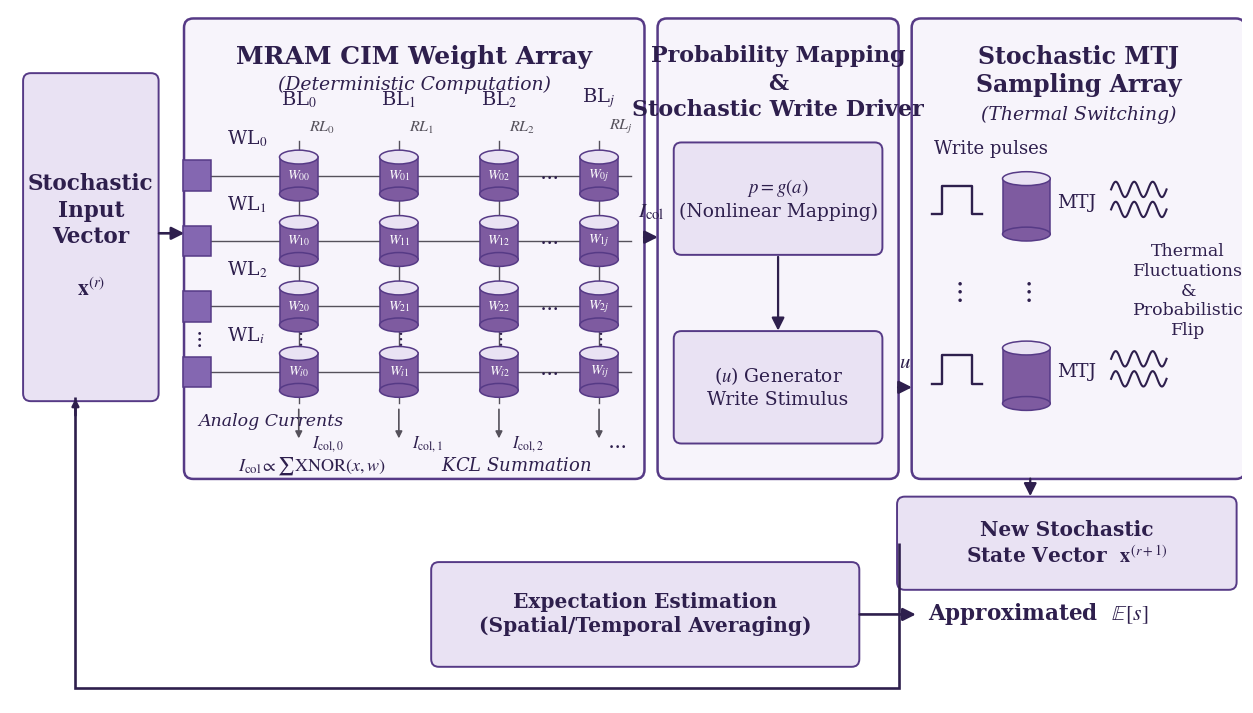

The script that saved this image: (Note: this script raises an exception after producing the figure.)
"""
Fig 4.1 -- sMTJ-PBNN hardware principle (top-journal layout).

Three coupled functional blocks plus a feedback loop on the same physical
sMTJ substrate:

  1. MRAM CIM weight array runs a deterministic XNOR-popcount column sum
     over the stochastic input vector x^(r).
  2. Probability mapping & stochastic write driver convert the column
     current into a write stimulus u for the device array.
  3. Stochastic MTJ sampling array converts u into a new state vector
     x^(r+1) via thermal-activation switching.

x^(r+1) feeds back as the next input; spatial / temporal averaging across
cycles delivers the approximated expectation E[s].

Output: article/figs/Chapter04_local_01.png (and a sibling .pdf).
"""
from pathlib import Path

import matplotlib as mpl
import matplotlib.pyplot as plt
import numpy as np
from matplotlib.patches import (
    Ellipse, FancyArrowPatch, FancyBboxPatch, PathPatch, Rectangle,
)
from matplotlib.path import Path as MplPath


INK = "#2E1F4D"
PURPLE = "#563A86"
PURPLE_MID = "#8467B1"
PURPLE_FILL = "#E9E2F3"
PURPLE_FAINT = "#F7F4FB"
PURPLE_MTJ = "#7E5BA0"
GRAY = "#55515B"


mpl.rcParams.update({
    "font.family": "serif",
    "font.serif": ["Times New Roman", "DejaVu Serif", "Liberation Serif", "serif"],
    "mathtext.fontset": "stix",
    "axes.unicode_minus": False,
    "pdf.fonttype": 42,
    "ps.fonttype": 42,
})


# ----------------------------------------------------------------------------
# Drawing primitives
# ----------------------------------------------------------------------------
def rounded_block(ax, x, y, w, h, fill=PURPLE_FAINT, edge=PURPLE, lw=1.8):
    ax.add_patch(FancyBboxPatch(
        (x, y), w, h,
        boxstyle="round,pad=0.04,rounding_size=0.12",
        linewidth=lw, edgecolor=edge, facecolor=fill, zorder=1,
    ))


def small_box(ax, x, y, w, h, text, fontsize=13, fill=PURPLE_FILL, fontweight="normal"):
    ax.add_patch(FancyBboxPatch(
        (x, y), w, h,
        boxstyle="round,pad=0.03,rounding_size=0.10",
        linewidth=1.4, edgecolor=PURPLE, facecolor=fill, zorder=2,
    ))
    ax.text(x + w / 2, y + h / 2, text,
            ha="center", va="center",
            fontsize=fontsize, color=INK,
            fontweight=fontweight, linespacing=1.25, zorder=3)


def arrow(ax, start, end, label=None, label_offset=(0.0, 0.30),
          label_size=14, lw=1.9):
    ax.add_patch(FancyArrowPatch(
        start, end, arrowstyle="-|>", mutation_scale=19,
        linewidth=lw, color=INK,
        shrinkA=2, shrinkB=2, zorder=3,
    ))
    if label:
        mx = (start[0] + end[0]) / 2 + label_offset[0]
        my = (start[1] + end[1]) / 2 + label_offset[1]
        ax.text(mx, my, label, ha="center", va="center",
                fontsize=label_size, color=INK, style="italic", zorder=4)


def draw_mtj(ax, cx, cy, w=0.55, h=0.78, color=PURPLE_MTJ, ell_h=0.18):
    """3D cylinder MTJ glyph."""
    ax.add_patch(Rectangle(
        (cx - w / 2, cy - h / 2 + ell_h / 2), w, h - ell_h,
        facecolor=color, edgecolor=PURPLE, linewidth=1.1, zorder=5,
    ))
    ax.add_patch(Ellipse(
        (cx, cy + h / 2 - ell_h / 2), w, ell_h,
        facecolor=PURPLE_FILL, edgecolor=PURPLE, linewidth=1.1, zorder=6,
    ))
    ax.add_patch(Ellipse(
        (cx, cy - h / 2 + ell_h / 2), w, ell_h,
        facecolor=color, edgecolor=PURPLE, linewidth=1.1, zorder=5,
    ))


def draw_pulse(ax, cx, cy, w=0.65, h=0.55):
    pts = [
        (cx - w / 2,         cy - h / 3),
        (cx - w / 4 - 0.03,  cy - h / 3),
        (cx - w / 4 - 0.03,  cy + h / 3),
        (cx + w / 4 + 0.03,  cy + h / 3),
        (cx + w / 4 + 0.03,  cy - h / 3),
        (cx + w / 2,         cy - h / 3),
    ]
    xs, ys = zip(*pts)
    ax.plot(xs, ys, color=INK, linewidth=1.7, zorder=4)


def draw_squiggle(ax, x0, y0, dx=0.72, amp=0.10, cycles=3):
    xs = np.linspace(x0, x0 + dx, 90)
    ys = y0 + amp * np.sin((xs - x0) / dx * cycles * 2 * np.pi)
    ax.plot(xs, ys, color=INK, linewidth=1.5, zorder=4)


# ----------------------------------------------------------------------------
# Figure
# ----------------------------------------------------------------------------
fig, ax = plt.subplots(figsize=(16, 9))
ax.set_xlim(0, 16)
ax.set_ylim(0, 9)
ax.axis("off")
ax.set_aspect("equal", adjustable="box")


# ---- Shared top-row block geometry ----
BLOCK_Y, BLOCK_TOP = 2.95, 8.85
BLOCK_H = BLOCK_TOP - BLOCK_Y   # 5.90


# ===== Stochastic Input Vector (vertically centred with the top blocks) =====
INPUT_X, INPUT_Y, INPUT_W, INPUT_H = 0.20, 3.95, 1.70, 4.20
small_box(ax, INPUT_X, INPUT_Y, INPUT_W, INPUT_H,
          "Stochastic\nInput\nVector\n\n$\\mathbf{x}^{(r)}$",
          fontsize=15.5, fontweight="bold")
arrow(ax, (INPUT_X + INPUT_W, 6.10), (2.30, 6.10), lw=1.9)


# ===== MRAM CIM Weight Array =====
MRAM_X, MRAM_W = 2.30, 5.90
rounded_block(ax, MRAM_X, BLOCK_Y, MRAM_W, BLOCK_H)
ax.text(MRAM_X + MRAM_W / 2, 8.55, "MRAM CIM Weight Array",
        ha="center", va="top", fontsize=18, color=INK,
        fontweight="bold", zorder=3)
ax.text(MRAM_X + MRAM_W / 2, 8.15, "(Deterministic Computation)",
        ha="center", va="top", fontsize=13.5, color=INK,
        style="italic", zorder=3)

# Crossbar geometry — explicit row/col positions
COLS = 4
ROWS = 4
xb_col_xs = np.linspace(MRAM_X + 1.45, MRAM_X + MRAM_W - 0.55, COLS)
xb_row_ys = np.array([6.85, 6.00, 5.15, 4.30])
MTJ_W_XB, MTJ_H_XB = 0.50, 0.66

# WL rows
for i, ry in enumerate(xb_row_ys):
    ax.add_patch(Rectangle(
        (MRAM_X - 0.05, ry - 0.20), 0.36, 0.40,
        facecolor=PURPLE_MID, edgecolor=PURPLE, linewidth=1.1, zorder=6,
    ))
    ax.plot([MRAM_X + 0.31, xb_col_xs[-1] + 0.42], [ry, ry],
            color=GRAY, linewidth=1.0, zorder=3)
    idx = f"{i}" if i < ROWS - 1 else "i"
    ax.text(MRAM_X + 0.52, ry + 0.34, f"WL$_{{{idx}}}$",
            fontsize=13.5, color=INK, ha="left", va="bottom", zorder=4)

# BL / RL labels
for j, cx in enumerate(xb_col_xs):
    ax.plot([cx, cx], [xb_row_ys[-1] - 0.40, xb_row_ys[0] + 0.45],
            color=GRAY, linewidth=1.0, zorder=3)
    jdx = f"{j}" if j < COLS - 1 else "j"
    ax.text(cx, 7.70, f"BL$_{{{jdx}}}$",
            fontsize=14, color=INK, ha="center", va="bottom", zorder=4)
    ax.text(cx + 0.13, 7.36, f"$RL_{{{jdx}}}$",
            fontsize=11.5, color=GRAY, style="italic",
            ha="left", va="bottom", zorder=4)

# MTJs at intersections with W_ij labels
for i, ry in enumerate(xb_row_ys):
    for j, cx in enumerate(xb_col_xs):
        draw_mtj(ax, cx, ry, w=MTJ_W_XB, h=MTJ_H_XB)
        idx = f"{i}" if i < ROWS - 1 else "i"
        jdx = f"{j}" if j < COLS - 1 else "j"
        ax.text(cx, ry, f"$W_{{{idx}{jdx}}}$",
                fontsize=10, color="white", ha="center", va="center",
                fontweight="bold", zorder=8)

# Inter-column ellipsis (between cols 2 and 3 of the visible four)
ell_col_x = (xb_col_xs[-2] + xb_col_xs[-1]) / 2
for ry in xb_row_ys:
    ax.text(ell_col_x, ry, r"$\cdots$",
            fontsize=15, color=INK, ha="center", va="center", zorder=4)

# Inter-row ellipsis (between WL_2 and WL_i)
ell_row_y = (xb_row_ys[-2] + xb_row_ys[-1]) / 2
ax.text(MRAM_X + 0.13, ell_row_y, r"$\vdots$",
        fontsize=16, color=INK, ha="center", va="center", zorder=4)
for cx in xb_col_xs:
    ax.text(cx, ell_row_y, r"$\vdots$",
            fontsize=14, color=INK, ha="center", va="center", zorder=4)

# Bottom column-current arrows
ARROW_TOP_Y, ARROW_BOT_Y = 3.85, 3.40
for cx in xb_col_xs:
    ax.annotate("", xy=(cx, ARROW_BOT_Y), xytext=(cx, ARROW_TOP_Y),
                arrowprops=dict(arrowstyle="-|>", color=GRAY, lw=1.2),
                zorder=3)

# Bottom labels
ax.text(MRAM_X + 0.15, 3.65, "Analog Currents",
        fontsize=12.5, color=INK, style="italic",
        ha="left", va="center", zorder=4)
for j in range(min(3, COLS)):
    ax.text(xb_col_xs[j] + 0.17, 3.36, f"$I_{{\\mathrm{{col}},{j}}}$",
            fontsize=12, color=INK, ha="left", va="center", zorder=4)
ax.text(xb_col_xs[3] + 0.10, 3.36, r"$\cdots$",
        fontsize=15, color=INK, ha="left", va="center", zorder=4)

ax.text(MRAM_X + MRAM_W / 2, 3.08,
        r"$I_{\mathrm{col}}\propto\sum\mathrm{XNOR}(x,w)$"
        r"          KCL Summation",
        fontsize=13, color=INK, style="italic",
        ha="center", va="center", zorder=4)


# CIM -> Mapping arrow
arrow(ax, (MRAM_X + MRAM_W, 6.05), (8.45, 6.05),
      label="$I_{\\mathrm{col}}$", label_offset=(0, 0.32),
      label_size=15)


# ===== Probability Mapping & Stochastic Write Driver =====
MAP_X, MAP_W = 8.45, 3.05
rounded_block(ax, MAP_X, BLOCK_Y, MAP_W, BLOCK_H)
# Three-line title at explicit y positions
ax.text(MAP_X + MAP_W / 2, 8.55, "Probability Mapping",
        ha="center", va="top", fontsize=16, color=INK,
        fontweight="bold", zorder=3)
ax.text(MAP_X + MAP_W / 2, 8.18, "&",
        ha="center", va="top", fontsize=16, color=INK,
        fontweight="bold", zorder=3)
ax.text(MAP_X + MAP_W / 2, 7.85, "Stochastic Write Driver",
        ha="center", va="top", fontsize=16, color=INK,
        fontweight="bold", zorder=3)

# p = g(a) sub-box
small_box(ax, MAP_X + 0.20, 5.85, MAP_W - 0.40, 1.40,
          "$p = g(a)$\n(Nonlinear Mapping)", fontsize=13.5)
arrow(ax, (MAP_X + MAP_W / 2, 5.83), (MAP_X + MAP_W / 2, 4.80), lw=1.6)
# (u) Generator sub-box
small_box(ax, MAP_X + 0.20, 3.40, MAP_W - 0.40, 1.40,
          "($u$) Generator\nWrite Stimulus", fontsize=13.5)


# Mapping -> MTJ arrow (labeled u)
arrow(ax, (MAP_X + MAP_W, 4.10), (MAP_X + MAP_W + 0.25, 4.10),
      label="$u$", label_offset=(0, 0.32),
      label_size=15)


# ===== Stochastic MTJ Sampling Array =====
MTJ_X, MTJ_W = MAP_X + MAP_W + 0.25, 4.25
rounded_block(ax, MTJ_X, BLOCK_Y, MTJ_W, BLOCK_H)
ax.text(MTJ_X + MTJ_W / 2, 8.55, "Stochastic MTJ",
        ha="center", va="top", fontsize=17, color=INK,
        fontweight="bold", zorder=3)
ax.text(MTJ_X + MTJ_W / 2, 8.18, "Sampling Array",
        ha="center", va="top", fontsize=17, color=INK,
        fontweight="bold", zorder=3)
ax.text(MTJ_X + MTJ_W / 2, 7.75, "(Thermal Switching)",
        ha="center", va="top", fontsize=13.5, color=INK,
        style="italic", zorder=3)

# "Write pulses" caption
ax.text(MTJ_X + 0.25, 7.20, "Write pulses",
        fontsize=13, color=INK, ha="left", va="center", zorder=4)

# Top MTJ row
mtj_top_y = 6.45
draw_pulse(ax, MTJ_X + 0.55, mtj_top_y + 0.08, w=0.65, h=0.55)
draw_mtj(ax, MTJ_X + 1.45, mtj_top_y, w=0.62, h=0.90)
ax.text(MTJ_X + 1.85, mtj_top_y + 0.05, "MTJ",
        fontsize=13.5, color=INK, ha="left", va="center", zorder=5)
draw_squiggle(ax, MTJ_X + 2.55, mtj_top_y + 0.22)
draw_squiggle(ax, MTJ_X + 2.55, mtj_top_y - 0.04)

# Bottom MTJ row
mtj_bot_y = 4.25
draw_pulse(ax, MTJ_X + 0.55, mtj_bot_y + 0.08, w=0.65, h=0.55)
draw_mtj(ax, MTJ_X + 1.45, mtj_bot_y, w=0.62, h=0.90)
ax.text(MTJ_X + 1.85, mtj_bot_y + 0.05, "MTJ",
        fontsize=13.5, color=INK, ha="left", va="center", zorder=5)
draw_squiggle(ax, MTJ_X + 2.55, mtj_bot_y + 0.22)
draw_squiggle(ax, MTJ_X + 2.55, mtj_bot_y - 0.04)

# Vertical ellipses between top and bottom rows
mid_y = (mtj_top_y + mtj_bot_y) / 2
ax.text(MTJ_X + 0.55, mid_y, r"$\vdots$",
        fontsize=20, color=INK, ha="center", va="center", zorder=4)
ax.text(MTJ_X + 1.45, mid_y, r"$\vdots$",
        fontsize=20, color=INK, ha="center", va="center", zorder=4)

# "Thermal Fluctuations & Probabilistic Flip" caption on the right
ax.text(MTJ_X + 3.55, mid_y,
        "Thermal\nFluctuations\n&\nProbabilistic\nFlip",
        fontsize=12.5, color=INK, ha="center", va="center",
        linespacing=1.20, zorder=4)


# ===== New Stochastic State Vector =====
NSV_X, NSV_Y, NSV_W, NSV_H = 11.55, 1.50, 4.35, 1.15
small_box(ax, NSV_X, NSV_Y, NSV_W, NSV_H,
          "New Stochastic\nState Vector  $\\mathbf{x}^{(r+1)}$",
          fontsize=14.5, fontweight="bold")
arrow(ax, (MTJ_X + 1.50, BLOCK_Y), (MTJ_X + 1.50, NSV_Y + NSV_H), lw=1.6)


# ===== Feedback path: x^(r+1) -> x^(r), under Expectation Estimation =====
fb_verts = [
    (NSV_X, NSV_Y + NSV_H / 2),
    (NSV_X, 0.20),
    (0.85, 0.20),
    (0.85, INPUT_Y + 0.02),
]
fb_codes = [MplPath.MOVETO, MplPath.LINETO, MplPath.LINETO, MplPath.LINETO]
ax.add_patch(PathPatch(MplPath(fb_verts, fb_codes),
                       edgecolor=INK, linewidth=1.9,
                       facecolor="none", zorder=2))
ax.annotate("", xy=(0.85, INPUT_Y + 0.04), xytext=(0.85, INPUT_Y - 0.25),
            arrowprops=dict(arrowstyle="-|>", color=INK, lw=1.9), zorder=3)


# ===== Expectation Estimation -> Approximated E[s] =====
EXP_X, EXP_Y, EXP_W, EXP_H = 5.50, 0.50, 5.50, 1.30
small_box(ax, EXP_X, EXP_Y, EXP_W, EXP_H,
          "Expectation Estimation\n(Spatial/Temporal Averaging)",
          fontsize=14.5, fontweight="bold")
arrow(ax, (EXP_X + EXP_W, EXP_Y + EXP_H / 2),
      (EXP_X + EXP_W + 0.80, EXP_Y + EXP_H / 2), lw=1.9)
ax.text(EXP_X + EXP_W + 0.92, EXP_Y + EXP_H / 2,
        r"Approximated  $\mathbb{E}[s]$",
        fontsize=15.5, color=INK, ha="left", va="center", fontweight="bold")


# ===== Save =====
out_dir = Path(__file__).resolve().parents[1] / "article" / "figs"
png_path = out_dir / "Chapter04_local_01.png"
pdf_path = out_dir / "Chapter04_local_01.pdf"
fig.savefig(png_path, dpi=320, bbox_inches="tight", facecolor="white")
fig.savefig(pdf_path, bbox_inches="tight", facecolor="white")
print(f"saved {png_path.name}")
print(f"saved {pdf_path.name}")
